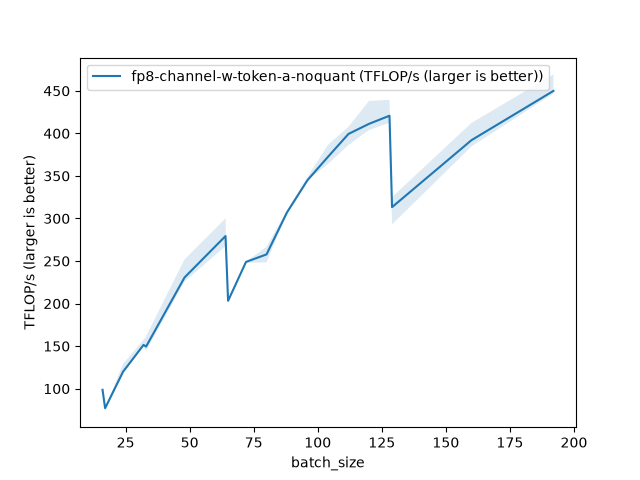

Data behind this chart, as committed beside it:
batch_size, fp8-channel-w-token-a-noquant (TFLOP/s (…
16, 98.67
17, 77.08
24, 119.9
32, 151.4
33, 149.5
48, 230.7
64, 279.4
65, 203.3
72, 249
80, 257.8
88, 307.1
96, 345.1
104, 372.5
112, 399.4
120, 411.2
128, 420.8
129, 313.3
160, 392
192, 449.9
